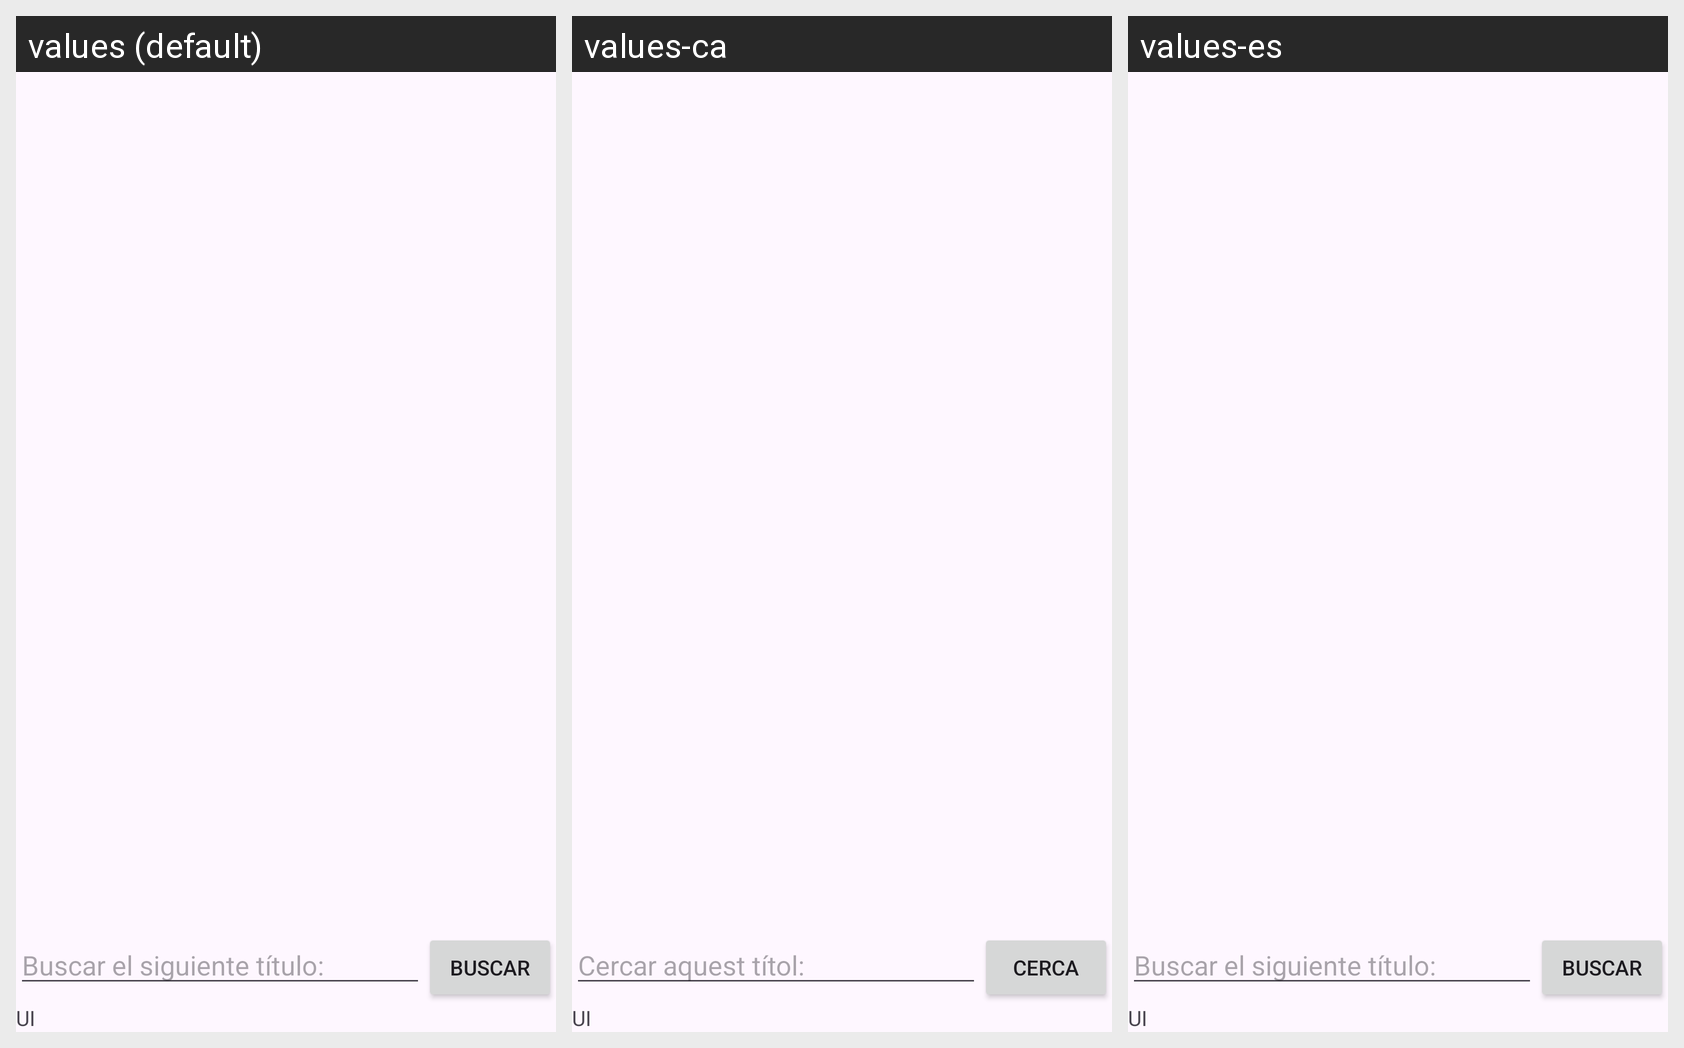

Translations of the strings shown on this Android screen, per locale in the grid:
Android screen res/layout/fragment_search.xml rendered under 3 locales, left to right: values (default), values-ca, values-es. Device: Nexus 5 (rendered at 1080×1920; each locale shown at half size, 540×960, under a caption strip naming it); theme Theme.GUIConcept1.
Strings drawn on this screen, with the default value and each locale's value (text and hints the layout hard-codes, and strings that could not be matched under every locale, appear in the picture but are not listed):

search_here
  values: Buscar el siguiente título:
  values-ca: Cercar aquest títol:
  values-es: Buscar el siguiente título:

search_button
  values: Buscar
  values-ca: Cerca
  values-es: Buscar

version
  values: UI
  values-ca: UI  [not translated; the default value is used]
  values-es: UI  [not translated; the default value is used]
